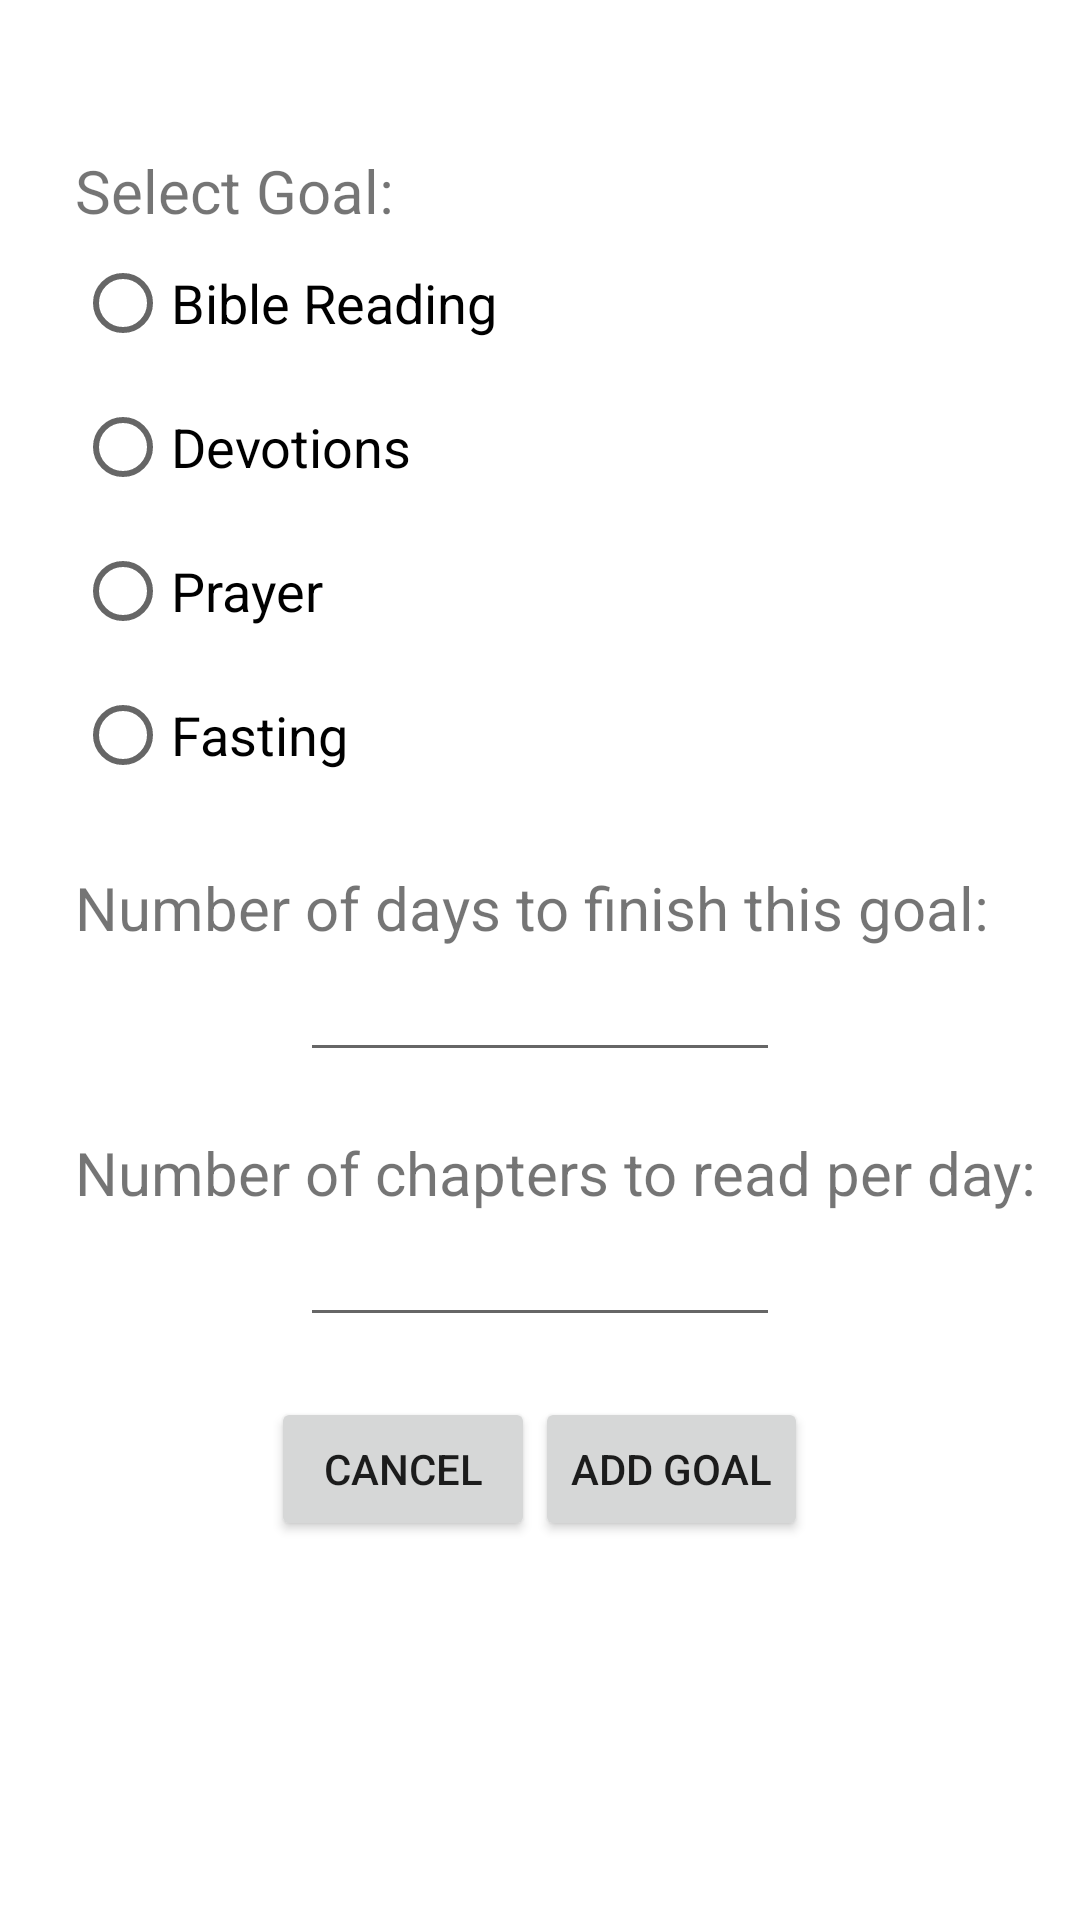

Write the Android layout XML for this screen, with the resource values it uses.
<!-- AndroidManifest.xml: application theme Theme.RestMySoul -->
<!-- res/layout/activity_new_goal.xml -->
<?xml version="1.0" encoding="utf-8"?>
<androidx.constraintlayout.widget.ConstraintLayout xmlns:android="http://schemas.android.com/apk/res/android"
    xmlns:app="http://schemas.android.com/apk/res-auto"
    xmlns:tools="http://schemas.android.com/tools"
    android:layout_width="match_parent"
    android:layout_height="match_parent"
    tools:ignore="ExtraText">

    <ScrollView
        android:layout_width="match_parent"
        android:layout_height="match_parent"
        app:layout_constraintBottom_toBottomOf="parent"
        app:layout_constraintEnd_toEndOf="parent"
        app:layout_constraintHorizontal_bias="0.0"
        app:layout_constraintStart_toStartOf="parent"
        app:layout_constraintTop_toTopOf="parent"
        app:layout_constraintVertical_bias="1.0">

        <androidx.appcompat.widget.LinearLayoutCompat
            android:layout_width="match_parent"
            android:layout_height="wrap_content"
            android:orientation="vertical"
            android:layout_marginTop="50dp">

            <androidx.appcompat.widget.AppCompatTextView
                android:id="@+id/appCompatTextView"
                android:layout_width="match_parent"
                android:layout_height="wrap_content"
                android:layout_column="1"
                android:layout_marginStart="25dp"
                android:text="@string/form_goal_select"
                android:textSize="20sp"
                app:layout_constraintBottom_toBottomOf="parent"
                app:layout_constraintEnd_toEndOf="parent"
                app:layout_constraintHorizontal_bias="0.075"
                app:layout_constraintStart_toStartOf="parent"
                app:layout_constraintTop_toTopOf="parent"
                app:layout_constraintVertical_bias="0.107" />

                <RadioGroup

                    android:layout_width="match_parent"
                    android:layout_height="wrap_content">

                    <androidx.appcompat.widget.AppCompatRadioButton
                        android:id="@+id/radio_biblereading"
                        android:layout_width="match_parent"
                        android:layout_height="wrap_content"
                        android:text="@string/header_bible_reading"
                        android:layout_marginStart="25dp"
                        android:textSize="18sp"
                        android:onClick="onRadioButtonClicked"
                        />

                    <androidx.appcompat.widget.AppCompatRadioButton
                        android:id="@+id/radio_devotion"
                        android:layout_width="match_parent"
                        android:layout_height="wrap_content"
                        android:text="@string/header_devotional"
                        android:layout_marginStart="25dp"
                        android:textSize="18sp"
                        android:onClick="onRadioButtonClicked"
                        />

                    <androidx.appcompat.widget.AppCompatRadioButton
                        android:id="@+id/radio_prayer"
                        android:layout_width="match_parent"
                        android:layout_height="wrap_content"
                        android:text="@string/header_prayer"
                        android:layout_marginStart="25dp"
                        android:textSize="18sp"
                        android:onClick="onRadioButtonClicked"
                        />

                    <androidx.appcompat.widget.AppCompatRadioButton
                        android:id="@+id/radio_fasting"
                        android:layout_width="match_parent"
                        android:layout_height="wrap_content"
                        android:text="@string/header_fasting"
                        android:layout_marginStart="25dp"
                        android:textSize="18sp"
                        android:onClick="onRadioButtonClicked"
                        />

                </RadioGroup>

            <androidx.appcompat.widget.AppCompatTextView
                android:id="@+id/spinner_selected_item"
                android:layout_width="wrap_content"
                android:layout_height="wrap_content"
                android:visibility="gone"
                app:layout_constraintBottom_toBottomOf="parent"
                app:layout_constraintEnd_toEndOf="parent" />


            <androidx.appcompat.widget.AppCompatTextView
                android:layout_width="match_parent"
                android:layout_height="wrap_content"
                android:layout_marginStart="25dp"
                android:layout_marginTop="20dp"
                android:text="@string/form_numdays"
                android:textSize="20sp"
                app:layout_constraintBottom_toBottomOf="parent"
                app:layout_constraintEnd_toEndOf="parent"
                app:layout_constraintHorizontal_bias="0.226"
                app:layout_constraintStart_toStartOf="parent"
                app:layout_constraintTop_toTopOf="parent"
                app:layout_constraintVertical_bias="0.345" />

            <androidx.appcompat.widget.AppCompatEditText
                android:id="@+id/editText_numDays"
                android:layout_width="match_parent"
                android:layout_height="wrap_content"
                android:layout_marginStart="100dp"
                android:layout_marginEnd="100dp"
                android:ems="10"
                android:inputType="number"
                app:layout_constraintBottom_toBottomOf="parent"
                app:layout_constraintEnd_toEndOf="parent"
                app:layout_constraintHorizontal_bias="0.487"
                app:layout_constraintStart_toStartOf="parent"
                app:layout_constraintTop_toTopOf="parent"
                app:layout_constraintVertical_bias="0.444" />

            <androidx.appcompat.widget.AppCompatTextView
                android:id="@+id/appCompatTextView2"
                android:layout_width="match_parent"
                android:layout_height="wrap_content"
                android:layout_marginStart="25dp"
                android:layout_marginTop="20dp"
                android:text="@string/form_count_chapters"
                android:textSize="20sp"
                app:layout_constraintBottom_toBottomOf="parent"
                app:layout_constraintEnd_toEndOf="parent"
                app:layout_constraintHorizontal_bias="0.269"
                app:layout_constraintStart_toStartOf="parent"
                app:layout_constraintTop_toTopOf="parent"
                app:layout_constraintVertical_bias="0.553" />

            <androidx.appcompat.widget.AppCompatEditText
                android:id="@+id/editText_numChaptersADay"
                android:layout_width="match_parent"
                android:layout_height="wrap_content"
                android:layout_marginStart="100dp"
                android:layout_marginEnd="100dp"
                android:ems="10"
                android:inputType="number"
                app:layout_constraintBottom_toBottomOf="parent"
                app:layout_constraintEnd_toEndOf="parent"
                app:layout_constraintHorizontal_bias="0.0"
                app:layout_constraintStart_toStartOf="parent"
                app:layout_constraintTop_toTopOf="parent"
                app:layout_constraintVertical_bias="0.657" />

            <androidx.appcompat.widget.LinearLayoutCompat
                android:layout_width="match_parent"
                android:layout_height="wrap_content"
                android:gravity="center"
                android:orientation="horizontal"
                android:layout_marginTop="20dp">

                <androidx.appcompat.widget.AppCompatButton
                    android:layout_width="wrap_content"
                    android:layout_height="wrap_content"
                    android:text="@string/cancel"
                    app:layout_constraintBottom_toBottomOf="parent"
                    app:layout_constraintEnd_toEndOf="parent"
                    app:layout_constraintHorizontal_bias="0.253"
                    app:layout_constraintStart_toStartOf="parent"
                    app:layout_constraintTop_toTopOf="parent"
                    app:layout_constraintVertical_bias="0.884" />

                <androidx.appcompat.widget.AppCompatButton
                    android:id="@+id/addGoalbtn"
                    android:layout_width="wrap_content"
                    android:layout_height="wrap_content"
                    android:text="@string/addGoalButton"
                    app:layout_constraintBottom_toBottomOf="parent"
                    app:layout_constraintEnd_toEndOf="parent"
                    app:layout_constraintHorizontal_bias="0.796"
                    app:layout_constraintStart_toStartOf="parent"
                    app:layout_constraintTop_toTopOf="parent"
                    app:layout_constraintVertical_bias="0.884" />
            </androidx.appcompat.widget.LinearLayoutCompat>

        </androidx.appcompat.widget.LinearLayoutCompat>
    </ScrollView>
</androidx.constraintlayout.widget.ConstraintLayout>
<!-- resources referenced by this layout -->
<resources>
  <string name="addGoalButton">Add Goal</string>
  <string name="cancel">Cancel</string>
  <string name="form_count_chapters">Number of chapters to read per day:</string>
  <string name="form_goal_select">Select Goal:</string>
  <string name="form_numdays">Number of days to finish this goal:</string>
  <string name="header_bible_reading">Bible Reading</string>
  <string name="header_devotional">Devotions</string>
  <string name="header_fasting">Fasting</string>
  <string name="header_prayer">Prayer</string>
  <style name="Theme.RestMySoul" parent="Theme.MaterialComponents.DayNight.DarkActionBar">
          
          <item name="colorPrimary">@color/purple_500</item>
          <item name="colorPrimaryVariant">@color/purple_700</item>
          <item name="colorOnPrimary">@color/white</item>
          
          <item name="colorSecondary">@color/teal_200</item>
          <item name="colorSecondaryVariant">@color/teal_700</item>
          <item name="colorOnSecondary">@color/black</item>
          
          <item name="android:statusBarColor" tools:targetApi="l">?attr/colorPrimaryVariant</item>
          
      </style>
  <color name="purple_500">#FF6200EE</color>
  <color name="purple_700">#FF3700B3</color>
  <color name="white">#FFFFFFFF</color>
  <color name="teal_200">#FF03DAC5</color>
  <color name="teal_700">#FF018786</color>
  <color name="black">#FF000000</color>
</resources>
